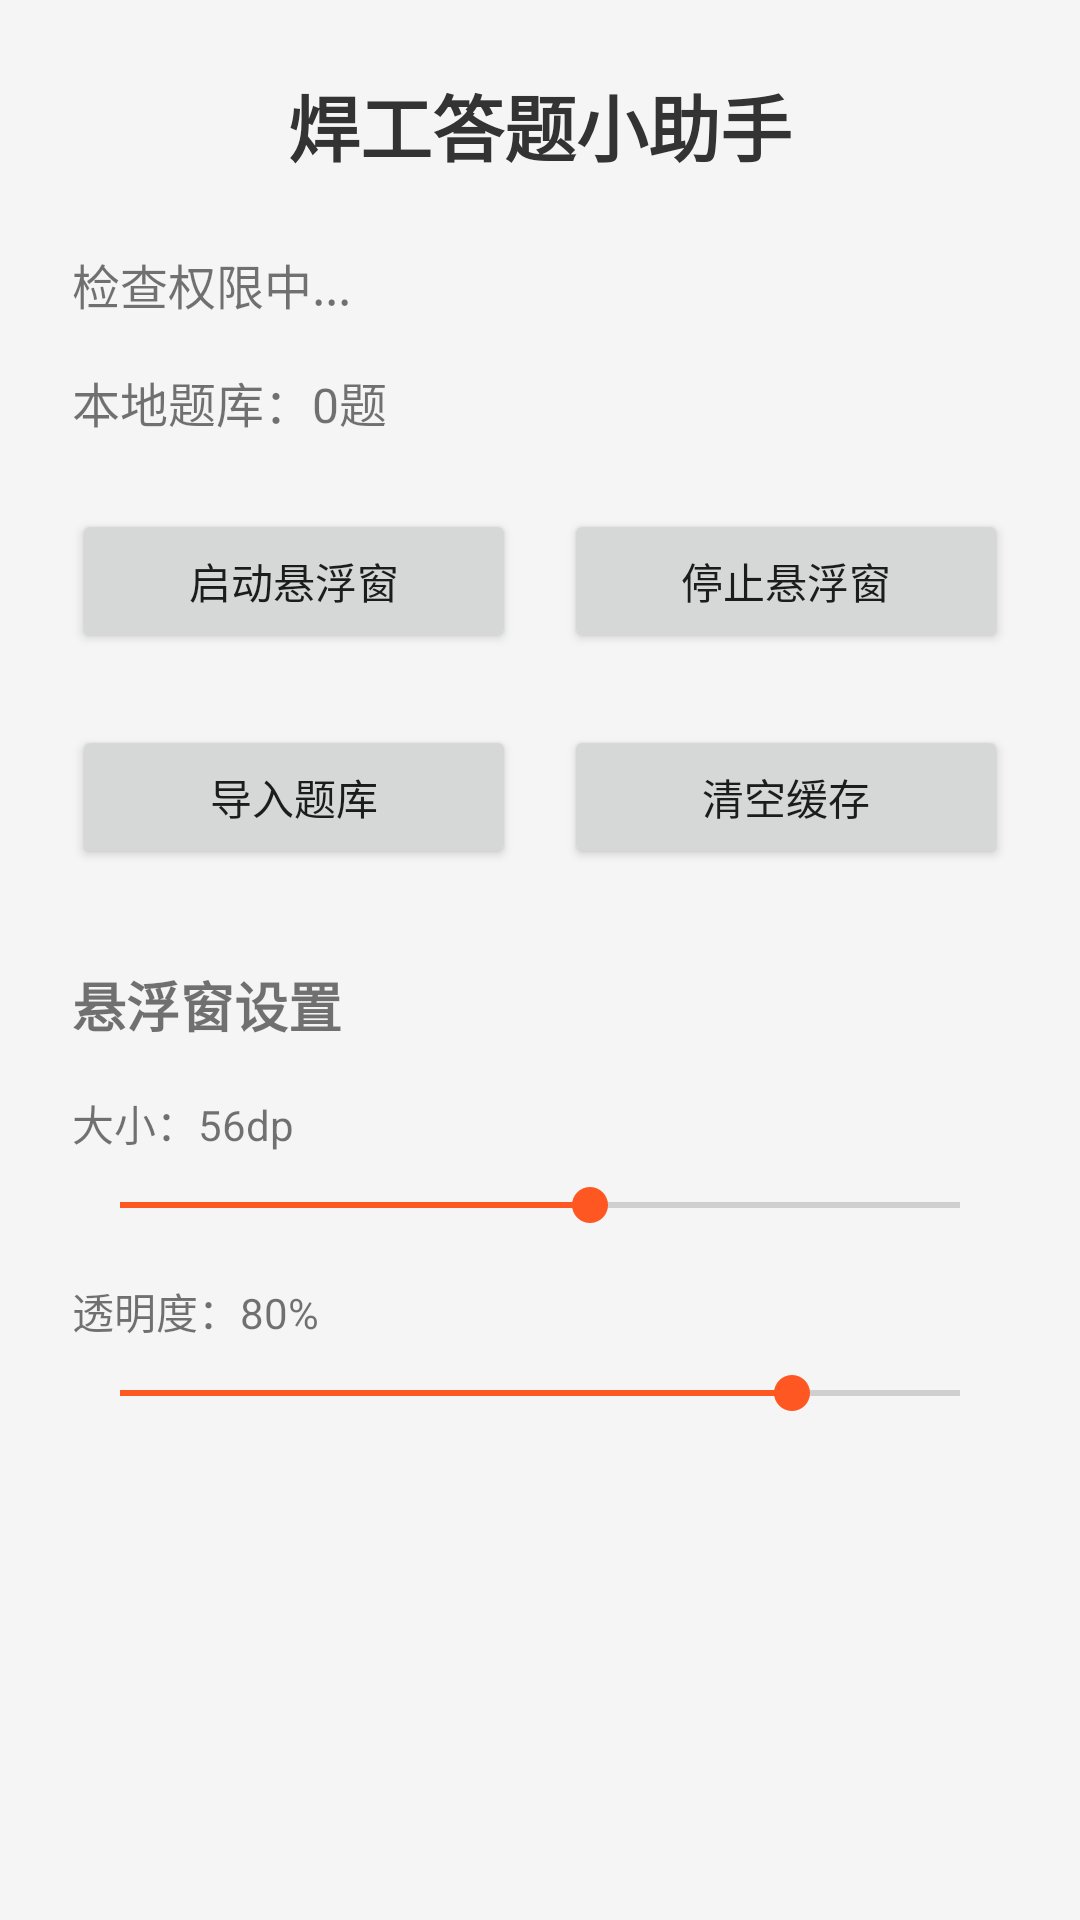

Produce the Android XML layout that renders to this screen, including the resource entries it uses.
<!-- AndroidManifest.xml: application theme Theme.WelderHelper -->
<!-- res/layout/activity_main.xml -->
<?xml version="1.0" encoding="utf-8"?>
<LinearLayout xmlns:android="http://schemas.android.com/apk/res/android"
    android:layout_width="match_parent"
    android:layout_height="match_parent"
    android:orientation="vertical"
    android:padding="24dp"
    android:background="#F5F5F5">

    
    <TextView
        android:layout_width="match_parent"
        android:layout_height="wrap_content"
        android:text="焊工答题小助手"
        android:textSize="24sp"
        android:textStyle="bold"
        android:textColor="#333333"
        android:gravity="center"
        android:layout_marginBottom="24dp" />

    
    <TextView
        android:id="@+id/tvPermissionStatus"
        android:layout_width="match_parent"
        android:layout_height="wrap_content"
        android:text="检查权限中..."
        android:textSize="16sp"
        android:layout_marginBottom="16dp" />

    
    <TextView
        android:id="@+id/tvQuestionCount"
        android:layout_width="match_parent"
        android:layout_height="wrap_content"
        android:text="本地题库：0题"
        android:textSize="16sp"
        android:layout_marginBottom="24dp" />

    
    <LinearLayout
        android:layout_width="match_parent"
        android:layout_height="wrap_content"
        android:orientation="horizontal"
        android:layout_marginBottom="24dp">

        <Button
            android:id="@+id/btnStart"
            android:layout_width="0dp"
            android:layout_height="wrap_content"
            android:layout_weight="1"
            android:text="启动悬浮窗"
            android:layout_marginEnd="8dp" />

        <Button
            android:id="@+id/btnStop"
            android:layout_width="0dp"
            android:layout_height="wrap_content"
            android:layout_weight="1"
            android:text="停止悬浮窗"
            android:layout_marginStart="8dp" />
    </LinearLayout>

    <LinearLayout
        android:layout_width="match_parent"
        android:layout_height="wrap_content"
        android:orientation="horizontal"
        android:layout_marginBottom="32dp">

        <Button
            android:id="@+id/btnImport"
            android:layout_width="0dp"
            android:layout_height="wrap_content"
            android:layout_weight="1"
            android:text="导入题库"
            android:layout_marginEnd="8dp" />

        <Button
            android:id="@+id/btnClear"
            android:layout_width="0dp"
            android:layout_height="wrap_content"
            android:layout_weight="1"
            android:text="清空缓存"
            android:layout_marginStart="8dp" />
    </LinearLayout>

    
    <TextView
        android:layout_width="match_parent"
        android:layout_height="wrap_content"
        android:text="悬浮窗设置"
        android:textSize="18sp"
        android:textStyle="bold"
        android:layout_marginBottom="16dp" />

    
    <LinearLayout
        android:layout_width="match_parent"
        android:layout_height="wrap_content"
        android:orientation="vertical"
        android:layout_marginBottom="16dp">

        <TextView
            android:id="@+id/tvSize"
            android:layout_width="match_parent"
            android:layout_height="wrap_content"
            android:text="大小：56dp"
            android:textSize="14sp"
            android:layout_marginBottom="8dp" />

        <SeekBar
            android:id="@+id/seekBarSize"
            android:layout_width="match_parent"
            android:layout_height="wrap_content"
            android:max="100"
            android:progress="56" />
    </LinearLayout>

    
    <LinearLayout
        android:layout_width="match_parent"
        android:layout_height="wrap_content"
        android:orientation="vertical">

        <TextView
            android:id="@+id/tvAlpha"
            android:layout_width="match_parent"
            android:layout_height="wrap_content"
            android:text="透明度：80%"
            android:textSize="14sp"
            android:layout_marginBottom="8dp" />

        <SeekBar
            android:id="@+id/seekBarAlpha"
            android:layout_width="match_parent"
            android:layout_height="wrap_content"
            android:max="100"
            android:progress="80" />
    </LinearLayout>

</LinearLayout>
<!-- resources referenced by this layout -->
<resources>
  <style name="Theme.WelderHelper" parent="Theme.MaterialComponents.Light.NoActionBar">
          <item name="colorPrimary">#2196F3</item>
          <item name="colorPrimaryVariant">#1976D2</item>
          <item name="colorOnPrimary">#FFFFFF</item>
          <item name="colorSecondary">#FF5722</item>
          <item name="colorSecondaryVariant">#E64A19</item>
          <item name="colorOnSecondary">#FFFFFF</item>
      </style>
</resources>
